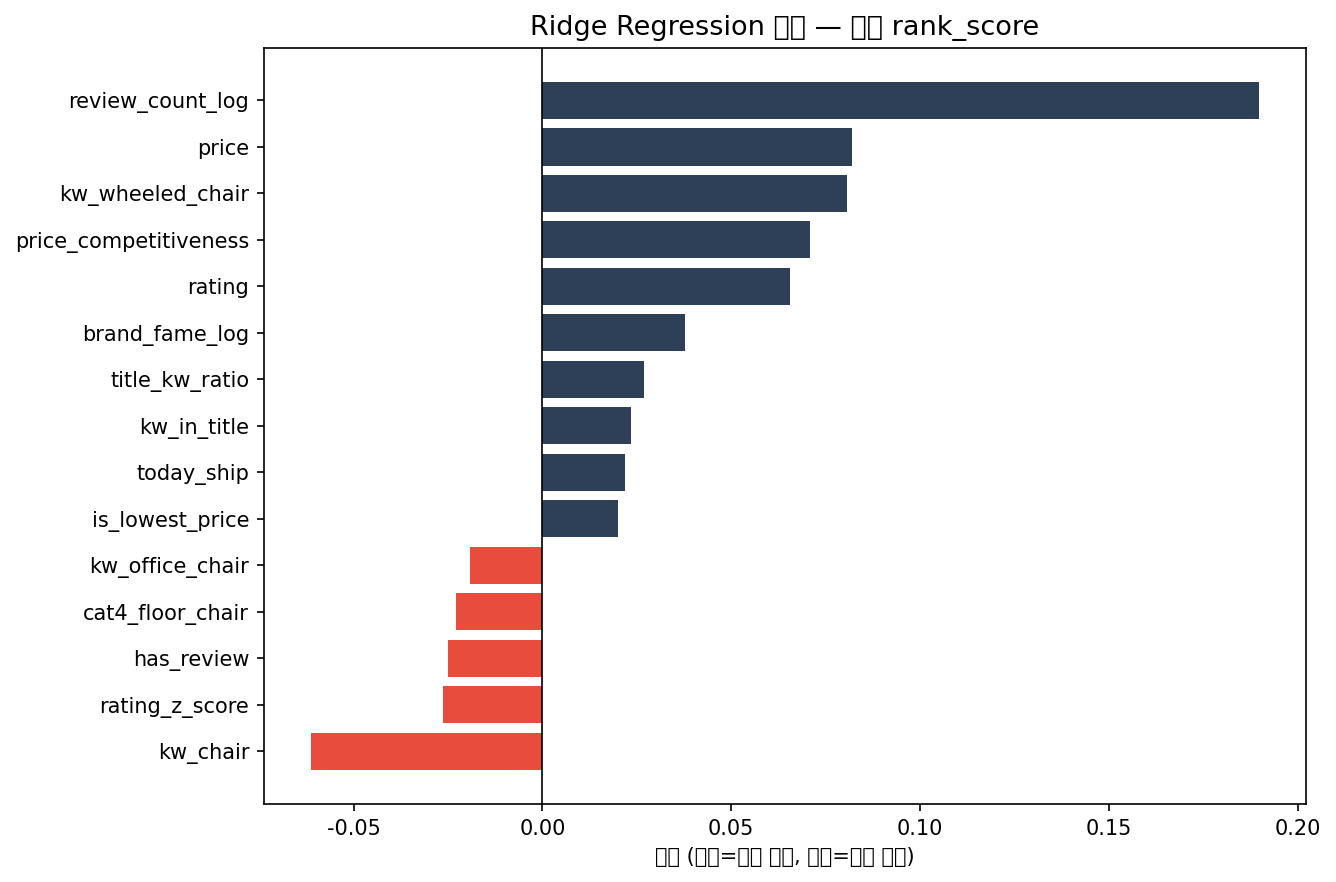

Data behind this chart, as committed beside it:
feature, coefficient
review_count_log, 0.1896
price, 0.08186
kw_바퀴 의자, 0.08069
price_competitiveness, 0.07089
rating, 0.06547
kw_의자, -0.06121
brand_fame_log, 0.03768
title_kw_ratio, 0.02683
rating_z_score, -0.02641
has_review, -0.02505
kw_in_title, 0.02344
cat4_좌식의자, -0.02286
today_ship, 0.02179
is_lowest_price, 0.02011
kw_사무용 의자, -0.01912
top_seller, 0.01736
tomorrow_delivery, 0.01669
has_brand, -0.01399
is_nobrand, 0.01399
discount_rate, 0.0121
title_length, 0.01187
kw_학생 의자, -0.01126
free_return, 0.01063
free_delivery, 0.0106
cat4_스툴, -0.009946
kw_게이밍 의자, 0.009169
review_count, -0.008447
cat4_결측, 0.007058
category4_missing, 0.007058
official_store, 0.005001
cat4_목받침의자, 0.002884
cat4_기타, -0.002158
cat4_일반의자, 0.001812
has_option, 0.0
review_missing, 0.0
